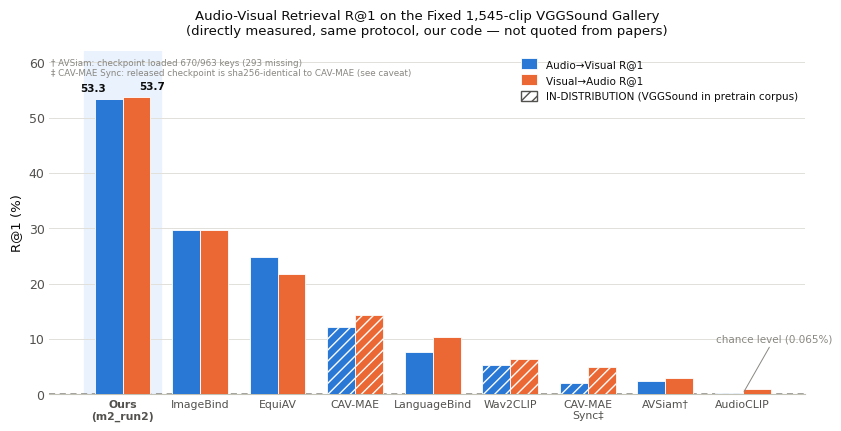

Generate this figure with matplotlib: (Note: this script raises an exception after producing the figure.)
"""figures/make_baseline_1545_figure.py — R@1 grouped bar chart for docs/BASELINE_1545.md.

Reads the same numbers that are in docs/BASELINE_1545.md / docs/BASELINE_1545_PROVENANCE.json
(hardcoded here for a static one-shot figure, values must match the provenance JSON exactly).
Renders figures/baseline_1545.png + .pdf, 300dpi, IEEE-style, colourblind-safe palette
(validated pair: blue #2a78d6 / orange #eb6834, dataviz skill categorical slots 1-2).

Usage:
    conda run -n jepa-omni python figures/make_baseline_1545_figure.py
"""
import matplotlib
matplotlib.use("Agg")
import matplotlib.pyplot as plt
import matplotlib.font_manager as fm
import numpy as np

# ── data (must match docs/BASELINE_1545.md) ─────────────────────────────────
# order: Ours first (highlighted), then baselines by descending max(a->v, v->a)
models = [
    "Ours\n(m2_run2)", "ImageBind", "EquiAV", "CAV-MAE", "LanguageBind",
    "Wav2CLIP", "CAV-MAE\nSync‡", "AVSiam†", "AudioCLIP",
]
a2v = [53.27, 29.70, 24.80, 12.23, 7.57, 5.35, 2.02, 2.48, 0.20]
v2a = [53.72, 29.70, 21.80, 14.24, 10.31, 6.46, 4.90, 3.00, 0.91]
# IN-DISTRIBUTION (VGGSound in pretrain corpus) -> hatched bars
contaminated = [False, False, False, True, False, True, True, False, False]
is_ours = [True, False, False, False, False, False, False, False, False]

CHANCE = 100.0 / 1545  # 0.0647%

BLUE = "#2a78d6"    # categorical slot 1 (a->v)
ORANGE = "#eb6834"  # categorical slot 2 (v->a)
OURS_BG = "#e9f2fd"  # faint highlight band behind the "ours" group
INK = "#0b0b0b"
INK_SECONDARY = "#52514e"
INK_MUTED = "#898781"
GRID = "#e1e0d9"
BASELINE_AXIS = "#c3c2b7"

plt.rcParams.update({
    "font.family": "sans-serif",
    "font.sans-serif": ["DejaVu Sans", "Arial", "Helvetica"],
    "font.size": 9,
    "axes.edgecolor": BASELINE_AXIS,
    "axes.linewidth": 0.8,
    "text.color": INK,
    "axes.labelcolor": INK,
    "xtick.color": INK_SECONDARY,
    "ytick.color": INK_SECONDARY,
    "pdf.fonttype": 42,   # embed as real text, not curves (IEEE requirement)
    "ps.fonttype": 42,
})

fig, ax = plt.subplots(figsize=(8.6, 4.4), dpi=300)

n = len(models)
x = np.arange(n)
w = 0.36

# highlight band behind the "ours" group
ax.axvspan(-0.5, 0.5, color=OURS_BG, zorder=0)

bars_a = ax.bar(x - w / 2, a2v, width=w, color=BLUE, label="Audio→Visual R@1",
                 zorder=3, edgecolor="white", linewidth=0.6)
bars_v = ax.bar(x + w / 2, v2a, width=w, color=ORANGE, label="Visual→Audio R@1",
                 zorder=3, edgecolor="white", linewidth=0.6)

# hatch the IN-DISTRIBUTION (contaminated) bars, both series
for i, c in enumerate(contaminated):
    if c:
        bars_a[i].set_hatch("///")
        bars_v[i].set_hatch("///")
        bars_a[i].set_edgecolor("#fcfcfb")
        bars_v[i].set_edgecolor("#fcfcfb")

# chance-level reference line
ax.axhline(CHANCE, color=INK_MUTED, linestyle=(0, (4, 3)), linewidth=1.1, zorder=2)
ax.annotate(
    f"chance level ({CHANCE:.3f}%)",
    xy=(n - 1, CHANCE), xytext=(n - 1.35, 9),
    color=INK_MUTED, fontsize=7.5, ha="left", va="bottom",
    arrowprops=dict(arrowstyle="-", color=INK_MUTED, linewidth=0.7,
                     shrinkA=0, shrinkB=2),
)

# value labels on the "ours" bars only (selective direct labels)
for i in range(n):
    if is_ours[i]:
        ax.text(x[i] - w / 2 - 0.03, a2v[i] + 1.0, f"{a2v[i]:.1f}", ha="right", va="bottom",
                 fontsize=7.5, color=INK, fontweight="bold")
        ax.text(x[i] + w / 2 + 0.03, v2a[i] + 1.0, f"{v2a[i]:.1f}", ha="left", va="bottom",
                 fontsize=7.5, color=INK, fontweight="bold")

ax.set_xticks(x)
tick_labels = ax.set_xticklabels(models, fontsize=7.8)
tick_labels[0].set_fontweight("bold")

ax.set_ylabel("R@1 (%)", fontsize=9.5)
ax.set_ylim(0, 62)
ax.yaxis.grid(True, color=GRID, linewidth=0.7, zorder=0)
ax.set_axisbelow(True)
ax.spines["top"].set_visible(False)
ax.spines["right"].set_visible(False)
ax.spines["left"].set_visible(False)
ax.tick_params(axis="both", length=0)

ax.set_title(
    "Audio-Visual Retrieval R@1 on the Fixed 1,545-clip VGGSound Gallery\n"
    "(directly measured, same protocol, our code — not quoted from papers)",
    fontsize=9.5, color=INK, pad=12,
)

# legend: direction (color) + contamination (hatch)
from matplotlib.patches import Patch
hatch_patch = Patch(facecolor="white", edgecolor=INK_SECONDARY, hatch="///",
                     label="IN-DISTRIBUTION (VGGSound in pretrain corpus)")
ax.legend(
    handles=[bars_a, bars_v, hatch_patch], loc="upper right", frameon=False,
    fontsize=7.5, handlelength=1.6, handleheight=1.2, borderaxespad=0.3,
)

ax.text(0.002, 0.98,
        "† AVSiam: checkpoint loaded 670/963 keys (293 missing)\n"
        "‡ CAV-MAE Sync: released checkpoint is sha256-identical to CAV-MAE (see caveat)",
        transform=ax.transAxes, fontsize=6.3, color=INK_MUTED, va="top", ha="left")

fig.tight_layout()
fig.savefig("figures/baseline_1545.png", dpi=300, bbox_inches="tight", facecolor="white")
fig.savefig("figures/baseline_1545.pdf", bbox_inches="tight", facecolor="white")
print("Wrote figures/baseline_1545.png + .pdf")
